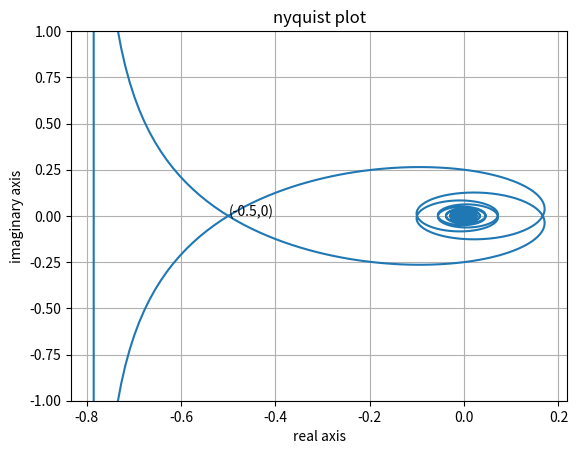

This figure's Python source:
import numpy as np
import matplotlib.pyplot as plt
w=np.linspace(-100000.0,100000.0,1000000)
x=np.zeros(len(w))
y=np.zeros(len(w))
for i in range(len(w)):
	x[i]=-((np.pi)/w[i])*(np.sin(0.25*w[i]))
	y[i]=-((np.pi)/w[i])*(np.cos(0.25*w[i]))
	
y1=np.linspace(-1,1,100000)
x1=np.zeros(100000)
for i in range(len(x1)):
	x1[i]=-0.5

plt.ylim(-1,1)
plt.plot(x,y)
plt.grid()
plt.xlabel("real axis")
plt.ylabel("imaginary axis")
plt.title("nyquist plot")

plt.annotate('(-0.5,0)', xy=(-0.5, 0), xytext=(-0.5,0)),
            
plt.show()
